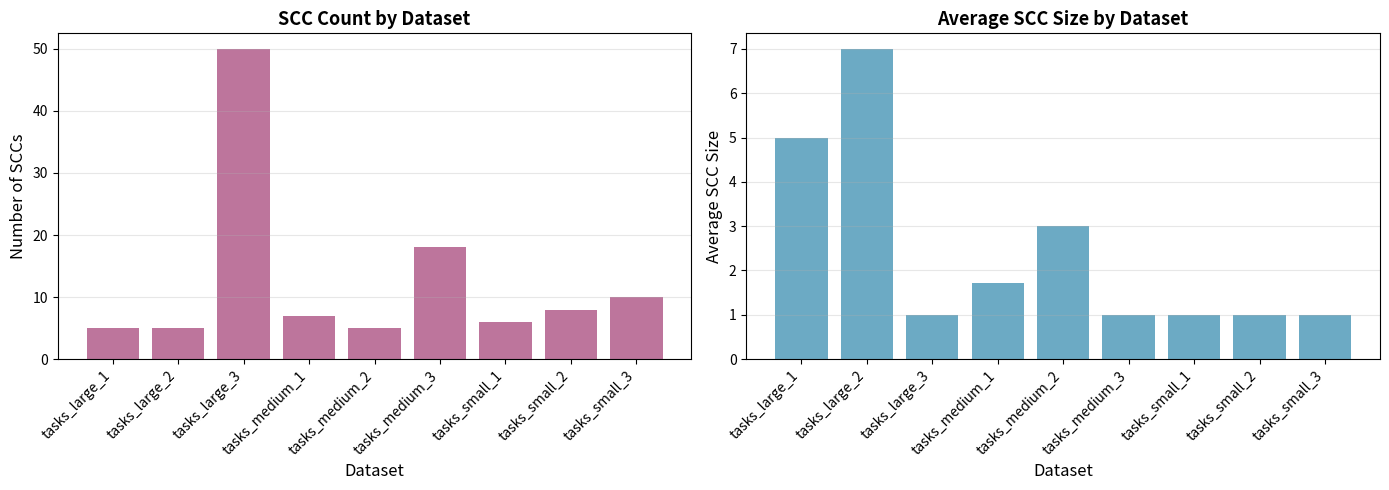

This figure's Python source: (Note: this script raises an exception after producing the figure.)
import matplotlib.pyplot as plt

# Data
datasets = ['tasks_large_1', 'tasks_large_2', 'tasks_large_3', 'tasks_medium_1', 'tasks_medium_2', 'tasks_medium_3', 'tasks_small_1', 'tasks_small_2', 'tasks_small_3', ]
vertices = [25, 35, 50, 12, 15, 18, 6, 8, 10, ]
num_sccs = [5, 5, 50, 7, 5, 18, 6, 8, 10, ]

# Calculate average SCC size
avg_scc_size = [v/s if s > 0 else 0 for v, s in zip(vertices, num_sccs)]

# Plot
fig, (ax1, ax2) = plt.subplots(1, 2, figsize=(14, 5))

# Left: Number of SCCs
bars1 = ax1.bar(range(len(datasets)), num_sccs, color='#A23B72', alpha=0.7)
ax1.set_xlabel('Dataset', fontsize=12)
ax1.set_ylabel('Number of SCCs', fontsize=12)
ax1.set_title('SCC Count by Dataset', fontsize=13, fontweight='bold')
ax1.set_xticks(range(len(datasets)))
ax1.set_xticklabels(datasets, rotation=45, ha='right')
ax1.grid(axis='y', alpha=0.3)

# Right: Average SCC size
bars2 = ax2.bar(range(len(datasets)), avg_scc_size, color='#2E86AB', alpha=0.7)
ax2.set_xlabel('Dataset', fontsize=12)
ax2.set_ylabel('Average SCC Size', fontsize=12)
ax2.set_title('Average SCC Size by Dataset', fontsize=13, fontweight='bold')
ax2.set_xticks(range(len(datasets)))
ax2.set_xticklabels(datasets, rotation=45, ha='right')
ax2.grid(axis='y', alpha=0.3)

plt.tight_layout()
plt.savefig('plots/scc_distribution.png', dpi=300, bbox_inches='tight')
print('✓ Saved: plots/scc_distribution.png')
plt.close()
